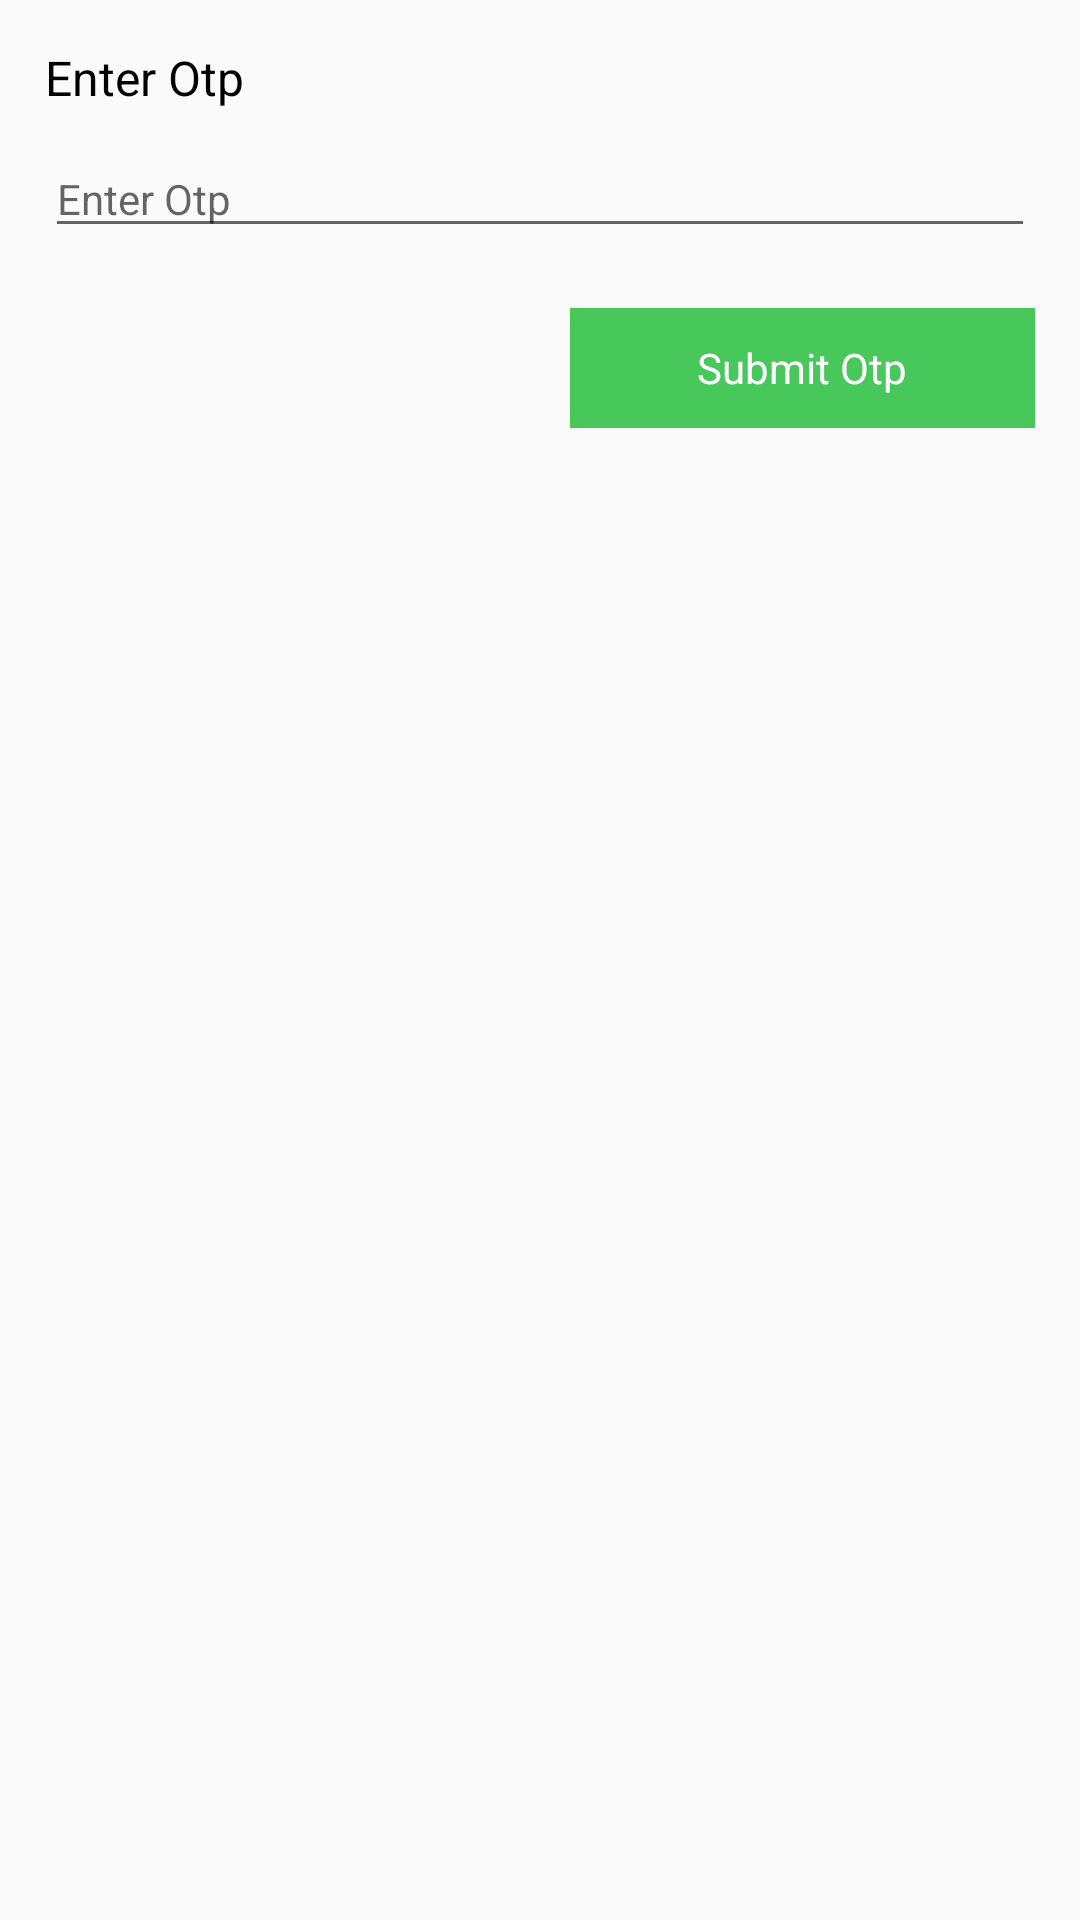

Write the Android layout XML for this screen, with the resource values it uses.
<!-- AndroidManifest.xml: application theme AppTheme -->
<!-- res/layout/otp_alert_layout.xml -->
<?xml version="1.0" encoding="utf-8"?>
<LinearLayout xmlns:android="http://schemas.android.com/apk/res/android"
    android:orientation="vertical"
    android:padding="15dp" android:layout_width="match_parent"
    android:layout_height="match_parent">

    <TextView
        android:layout_width="match_parent"
        android:layout_height="wrap_content"
        android:text="Enter Otp"
        android:textColor="@color/black"
        android:textSize="@dimen/sp_16"/>

    <EditText
        android:layout_width="match_parent"
        android:layout_height="wrap_content"
        android:inputType="number"
        android:id="@+id/otpEdit"
        android:layout_marginTop="10dp"
        android:textSize="14sp"
        android:textColor="@color/black"
        android:hint="Enter Otp"/>

    <LinearLayout
        android:layout_width="match_parent"
        android:layout_height="@dimen/dp_40"
        android:layout_marginTop="20dp"
        android:orientation="horizontal">
        <TextView
            android:layout_width="match_parent"
            android:layout_height="match_parent"
            android:id="@+id/reSend"
            android:text="Resend Otp"
            android:visibility="invisible"
            android:gravity="center"
            android:textColor="@color/white"
            android:textSize="14sp"
            android:layout_marginRight="10dp"
            android:layout_weight="1"
            android:background="@color/md_red_500"/>

        <TextView
            android:id="@+id/submit"
            android:layout_width="match_parent"
            android:layout_height="match_parent"
            android:layout_marginLeft="10dp"
            android:layout_weight="1"
            android:background="@color/colorGreeen"
            android:gravity="center"
            android:text="Submit Otp"
            android:textColor="@color/white"
            android:textSize="14sp"></TextView>
    </LinearLayout>

</LinearLayout>
<!-- resources referenced by this layout -->
<resources>
  <color name="black">#000000</color>
  <color name="colorGreeen">#48c75b</color>
  <color name="md_red_500">#F44336</color>
  <color name="white">#ffffff</color>
  <dimen name="dp_40">40dp</dimen>
  <dimen name="sp_16">16sp</dimen>
  <style name="AppTheme" parent="Theme.AppCompat.Light.DarkActionBar">
          
          <item name="colorPrimary">@color/colorPrimary</item>
          <item name="colorPrimaryDark">@color/colorPrimaryDark</item>
          <item name="windowActionBar">false</item>
          <item name="windowNoTitle">true</item>
          <item name="colorAccent">@color/colorGreeen</item>
          <item name="drawerArrowStyle">@style/DrawerArrowStyle</item>
  
      </style>
  <color name="colorPrimary">#3F51B5</color>
  <color name="colorPrimaryDark">#303F9F</color>
  <style name="DrawerArrowStyle" parent="Widget.AppCompat.DrawerArrowToggle">
          <item name="spinBars">true</item>
          <item name="color">@android:color/white</item>
      </style>
</resources>
